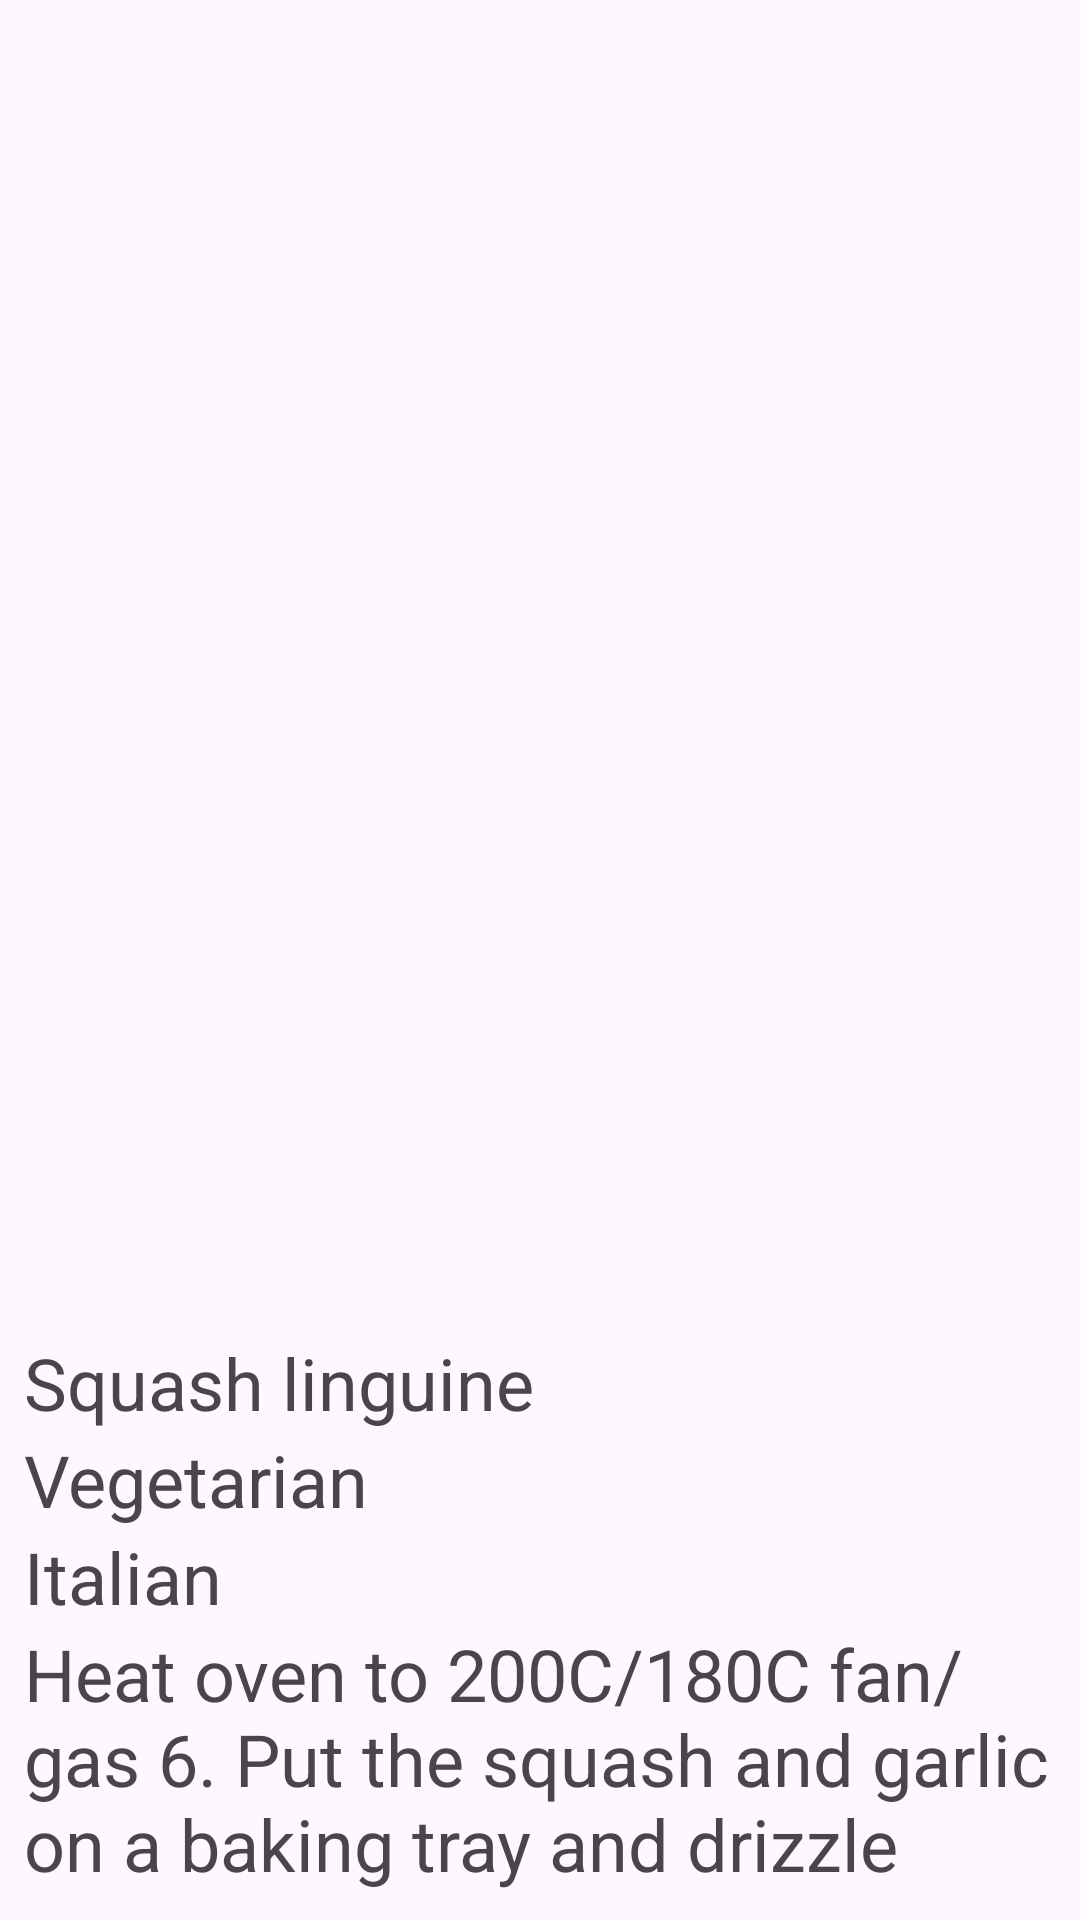

Android layout source for this screen:
<!-- AndroidManifest.xml: application theme Theme.Ec3ChoqueNelson -->
<!-- res/layout/fragment_favorite.xml -->
<?xml version="1.0" encoding="utf-8"?>
<FrameLayout xmlns:android="http://schemas.android.com/apk/res/android"
    xmlns:app="http://schemas.android.com/apk/res-auto"
    xmlns:tools="http://schemas.android.com/tools"
    android:layout_width="match_parent"
    android:layout_height="match_parent"
    tools:context=".fragments.FavoriteFragment">

    

    <androidx.constraintlayout.widget.ConstraintLayout
        android:layout_width="match_parent"
        android:layout_height="match_parent"
        android:padding="8dp"
        >
        <androidx.constraintlayout.widget.Guideline
            android:id="@+id/guideline"
            android:layout_width="wrap_content"
            android:layout_height="wrap_content"
            android:orientation="horizontal"
            app:layout_constraintGuide_percent="0.7"



            />

        <ImageView
            android:id="@+id/image_meal_favorite"
            android:layout_width="match_parent"
            android:layout_height="0dp"
            android:contentDescription="@null"
            android:src="@drawable/comida"

            android:scaleType="centerCrop"
            app:layout_constraintBottom_toTopOf="@+id/guideline"
            app:layout_constraintEnd_toEndOf="parent"
            app:layout_constraintStart_toStartOf="parent"
            app:layout_constraintTop_toTopOf="parent" />

        <TextView

            android:id="@+id/text_meal"

            android:layout_width="wrap_content"
            android:layout_height="wrap_content"
            android:text="Squash linguine"
            android:textSize="24dp"


            app:layout_constraintStart_toStartOf="parent"
            app:layout_constraintTop_toBottomOf="@+id/image_meal_favorite"

            tools:layout_editor_absoluteX="80dp" />
        <TextView

            android:id="@+id/category_meal"

            android:layout_width="wrap_content"
            android:layout_height="wrap_content"
            android:text="Vegetarian"
            android:textSize="24dp"


            app:layout_constraintStart_toStartOf="parent"
            app:layout_constraintTop_toBottomOf="@+id/text_meal"

            tools:layout_editor_absoluteX="80dp" />
        <TextView

            android:id="@+id/region_meal"

            android:layout_width="wrap_content"
            android:layout_height="wrap_content"
            android:text="Italian"
            android:textSize="24dp"


            app:layout_constraintStart_toStartOf="parent"
            app:layout_constraintTop_toBottomOf="@+id/category_meal"

            tools:layout_editor_absoluteX="80dp" />
        <TextView

            android:id="@+id/instrucciones_meal"

            android:layout_width="wrap_content"
            android:layout_height="wrap_content"
            android:text="Heat oven to 200C/180C fan/gas 6. Put the squash and garlic on a baking tray and drizzle with the olive oil. Roast for 35-40 mins until soft. Season.\r\nCook the pasta according to pack instructions. Drain, reserving the water. Use a stick blender to whizz the squash with 400ml cooking water. Heat some oil in a frying pan, fry the sage until crisp, then drain on kitchen paper. Tip the pasta and sauce into the pan and warm through. Scatter with sage."
            android:textSize="24dp"


            app:layout_constraintStart_toStartOf="parent"
            app:layout_constraintTop_toBottomOf="@+id/region_meal"

            tools:layout_editor_absoluteX="80dp" />
    </androidx.constraintlayout.widget.ConstraintLayout>

</FrameLayout>
<!-- resources referenced by this layout -->
<resources>
  <style name="Theme.Ec3ChoqueNelson" parent="Base.Theme.Ec3ChoqueNelson" />
  <style name="Base.Theme.Ec3ChoqueNelson" parent="Theme.Material3.DayNight.NoActionBar">
          
          
      </style>
</resources>
